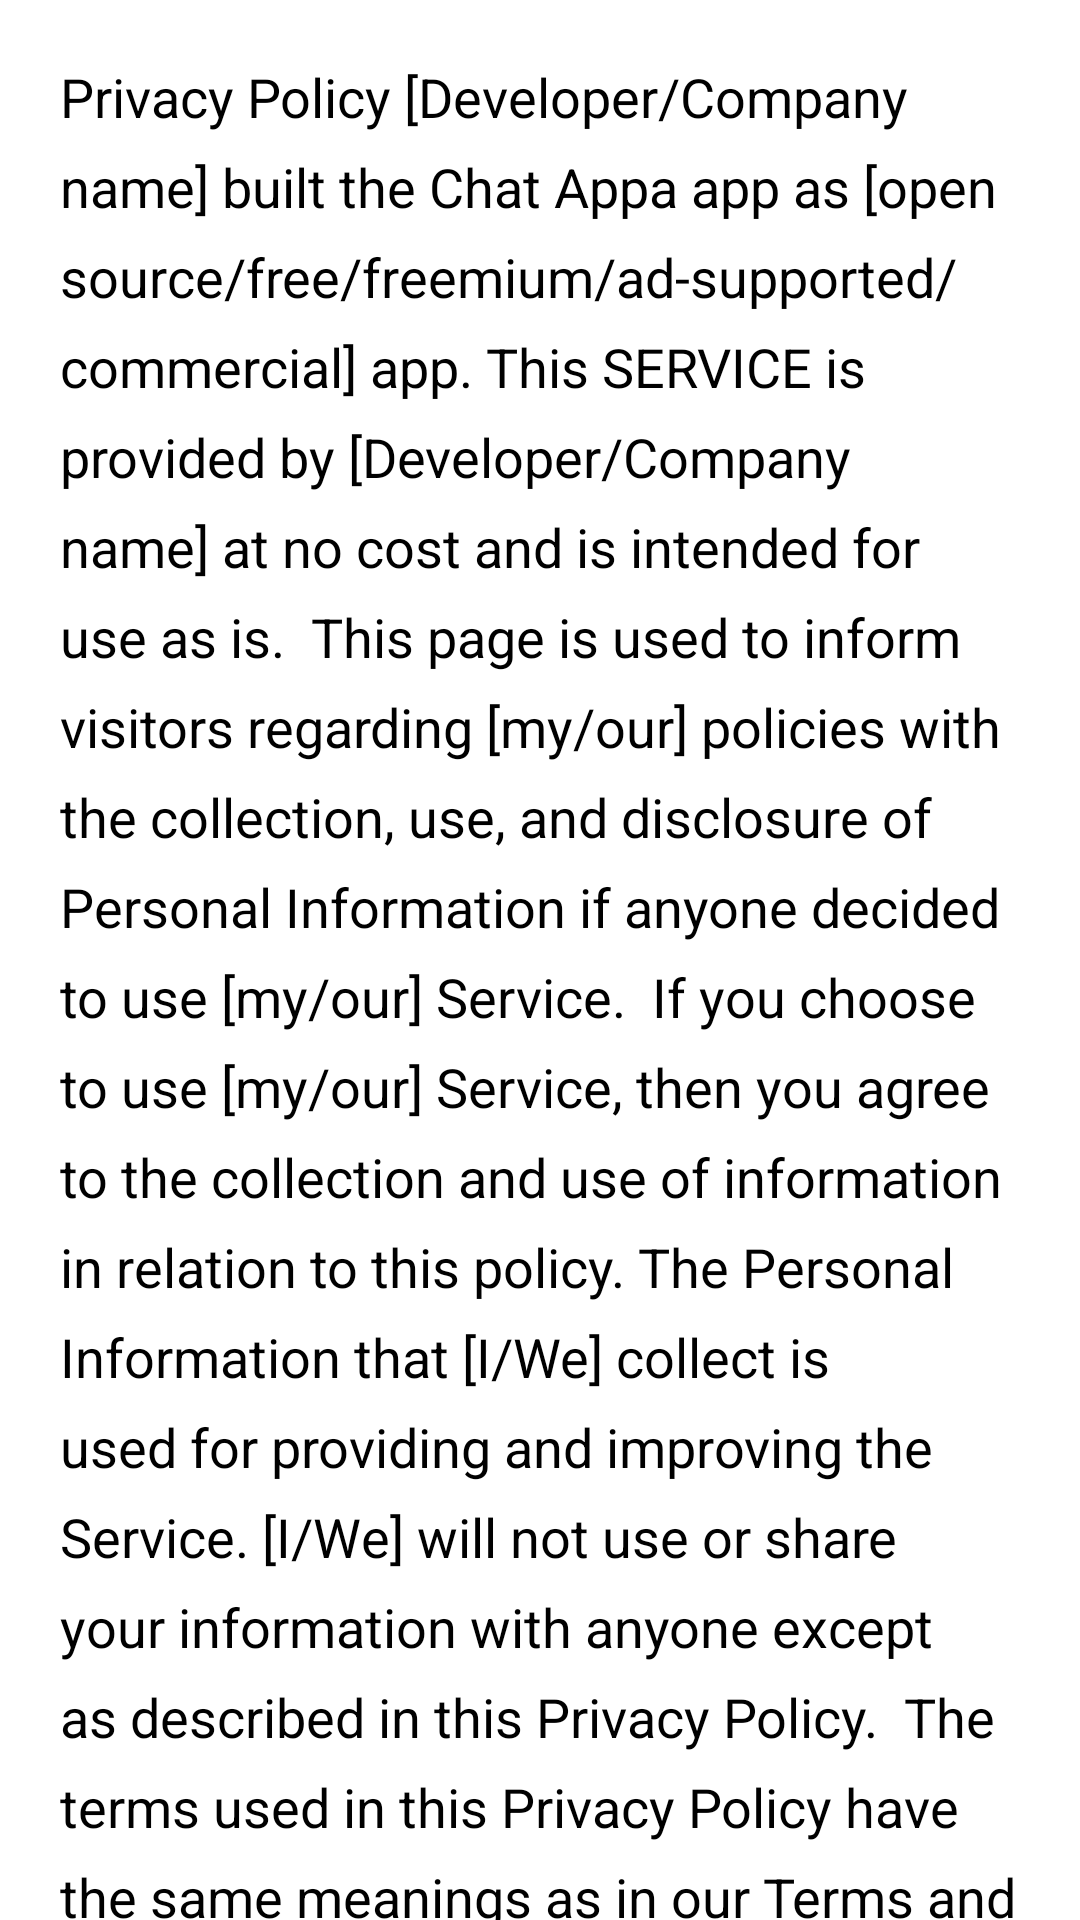

Write the Android layout XML for this screen, with the resource values it uses.
<!-- AndroidManifest.xml: application theme Theme.ChatAppa -->
<!-- res/layout/fragment_policy.xml -->
<?xml version="1.0" encoding="utf-8"?>
<androidx.core.widget.NestedScrollView xmlns:android="http://schemas.android.com/apk/res/android"
    android:layout_width="match_parent"
    android:layout_height="match_parent"
    xmlns:tools="http://schemas.android.com/tools">

    <TextView
        android:layout_width="match_parent"
        android:layout_height="match_parent"
        android:textColor="@color/black"
        android:textSize="18sp"
        android:lineHeight="30dp"
        android:layout_margin="20dp"
        android:text="Privacy Policy
[Developer/Company name] built the Chat Appa app as [open source/free/freemium/ad-supported/commercial] app. This SERVICE is provided by [Developer/Company name] at no cost and is intended for use as is.

This page is used to inform visitors regarding [my/our] policies with the collection, use, and disclosure of Personal Information if anyone decided to use [my/our] Service.

If you choose to use [my/our] Service, then you agree to the collection and use of information in relation to this policy. The Personal Information that [I/We] collect is used for providing and improving the Service. [I/We] will not use or share your information with anyone except as described in this Privacy Policy.

The terms used in this Privacy Policy have the same meanings as in our Terms and Conditions, which is accessible at Chat Appa unless otherwise defined in this Privacy Policy.

Information Collection and Use

For a better experience, while using our Service, [I/We] may require you to provide us with certain personally identifiable information. The information that [I/We] request will be [retained on your device and is not collected by [me/us] in any way]/[retained by us and used as described in this privacy policy].

The app does use third party services that may collect information used to identify you.

Link to privacy policy of third party service providers used by the app

Google Play Services
Log Data

[I/We] want to inform you that whenever you use [my/our] Service, in a case of an error in the app [I/We] collect data and information (through third party products) on your phone called Log Data. This Log Data may include information such as your device Internet Protocol (“IP”) address, device name, operating system version, the configuration of the app when utilizing [my/our] Service, the time and date of your use of the Service, and other statistics.

Cookies

Cookies are files with a small amount of data that are commonly used as anonymous unique identifiers. These are sent to your browser from the websites that you visit and are stored on your device's internal memory.

This Service does not use these “cookies” explicitly. However, the app may use third party code and libraries that use “cookies” to collect information and improve their services. You have the option to either accept or refuse these cookies and know when a cookie is being sent to your device. If you choose to refuse our cookies, you may not be able to use some portions of this Service.

Service Providers

[I/We] may employ third-party companies and individuals due to the following reasons:

To facilitate our Service;
To provide the Service on our behalf;
To perform Service-related services; or
To assist us in analyzing how our Service is used.
[I/We] want to inform users of this Service that these third parties have access to your Personal Information. The reason is to perform the tasks assigned to them on our behalf. However, they are obligated not to disclose or use the information for any other purpose.

Security

[I/We] value your trust in providing us your Personal Information, thus we are striving to use commercially acceptable means of protecting it. But remember that no method of transmission over the internet, or method of electronic storage is 100% secure and reliable, and [I/We] cannot guarantee its absolute security.

Links to Other Sites

This Service may contain links to other sites. If you click on a third-party link, you will be directed to that site. Note that these external sites are not operated by [me/us]. Therefore, [I/We] strongly advise you to review the Privacy Policy of these websites. [I/We] have no control over and assume no responsibility for the content, privacy policies, or practices of any third-party sites or services.

Children’s Privacy

These Services do not address anyone under the age of 13. [I/We] do not knowingly collect personally identifiable information from children under 13 years of age. In the case [I/We] discover that a child under 13 has provided [me/us] with personal information, [I/We] immediately delete this from our servers. If you are a parent or guardian and you are aware that your child has provided us with personal information, please contact [me/us] so that [I/We] will be able to do necessary actions.

Changes to This Privacy Policy

[I/We] may update our Privacy Policy from time to time. Thus, you are advised to review this page periodically for any changes. [I/We] will notify you of any changes by posting the new Privacy Policy on this page.

This policy is effective as of 2021-11-16

Contact Us

If you have any questions or suggestions about [my/our] Privacy Policy, do not hesitate to contact [me/us] at vf74946@gmail.com.

This privacy policy page was created at privacypolicytemplate.net and modified/generated by App Privacy Policy Generator"
        tools:ignore="MissingConstraints" />

</androidx.core.widget.NestedScrollView>
<!-- resources referenced by this layout -->
<resources>
  <color name="black">#FF000000</color>
  <style name="Theme.ChatAppa" parent="Theme.MaterialComponents.Light">
          
          <item name="colorPrimary">@color/purple_500</item>
          <item name="colorPrimaryVariant">@color/purple_700</item>
          <item name="colorOnPrimary">@color/white</item>
          
          <item name="colorSecondary">@color/teal_200</item>
          <item name="colorSecondaryVariant">@color/teal_700</item>
          <item name="colorOnSecondary">@color/black</item>
          
          <item name="android:statusBarColor" tools:targetApi="l">?attr/colorPrimaryVariant</item>
          
      </style>
  <color name="purple_500">#202E48</color>
  <color name="purple_700">#202E48</color>
  <color name="white">#FFFFFFFF</color>
  <color name="teal_200">#FF03DAC5</color>
  <color name="teal_700">#FF018786</color>
</resources>
